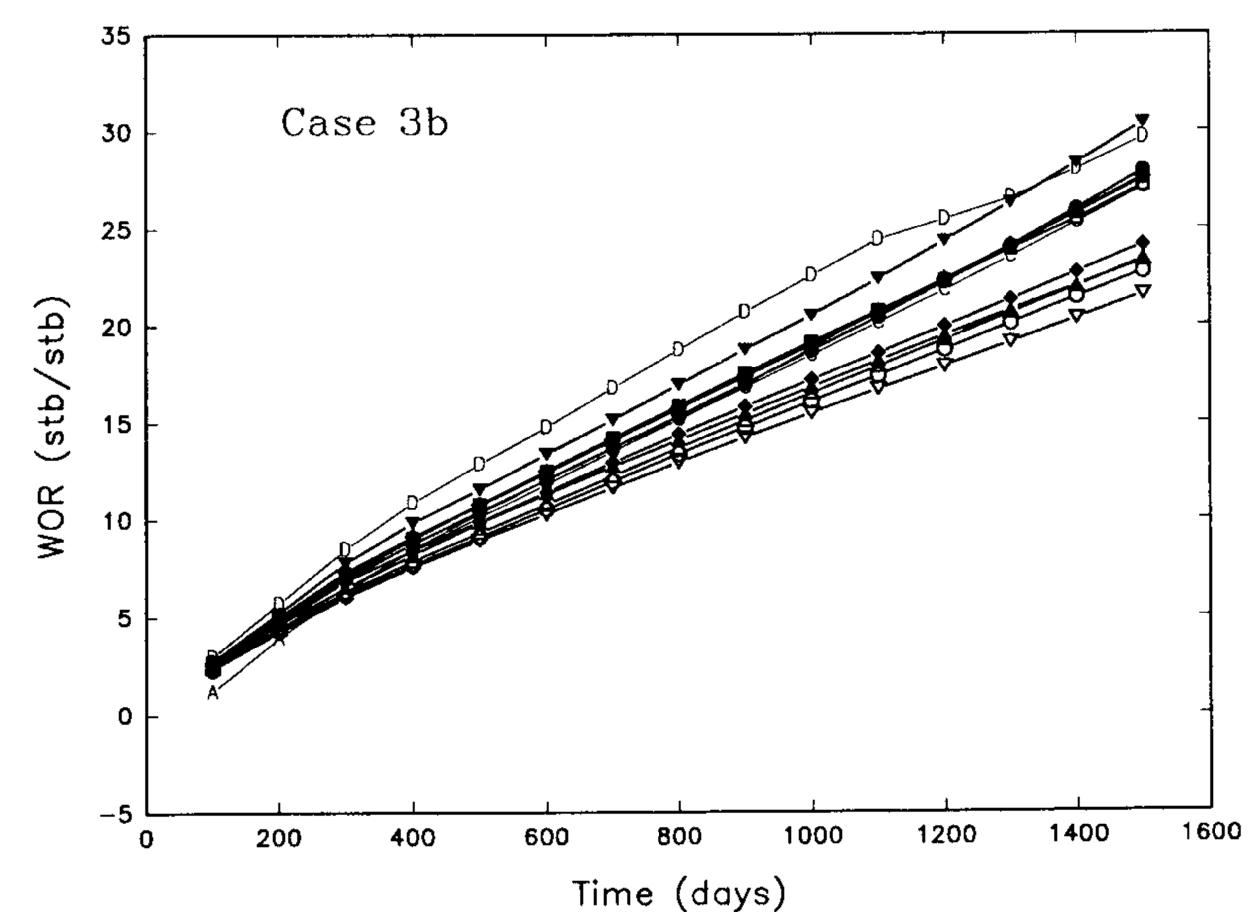

The file beside this chart, header and first rows:
x, wor
99.61, 1.044
99.78, 3.255
101.2, 2.381
194.6, 6.062
196, 4.57
197.6, 5.187
203.5, 3.9
293.9, 7.068
295.5, 8.455
298.3, 6.141
399.2, 9.46
400.8, 11
402.1, 7.557
403.6, 8.482
498.6, 13.09
501.5, 10.77
505.9, 10
507.3, 8.973
600.9, 14.92
602.2, 11.57
603.8, 12.65
605.1, 10.39
696.9, 13.04
697, 14.33
703.2, 16.8
705.9, 11.65
796.5, 18.57
797.8, 15.9
800.7, 14.56
806.6, 12.81
897.1, 17.68
898.8, 20.86
903, 15.77
904.4, 14.49
999.2, 17.19
999.4, 18.94
1002, 15.6
1003, 22.59
1095, 18.71
1098, 16.96
1102, 20.36
1102, 24.42
1198, 22.03
1200, 25.22
1202, 17.97
1204, 20.08
1297, 26.43
1300, 19.03
1300, 20.88
1300, 23.96
1389, 28.36
1399, 25.69
1401, 21.93
1404, 20.34
1486, 24.07
1490, 30.45
1497, 27.67
1500, 21.6
